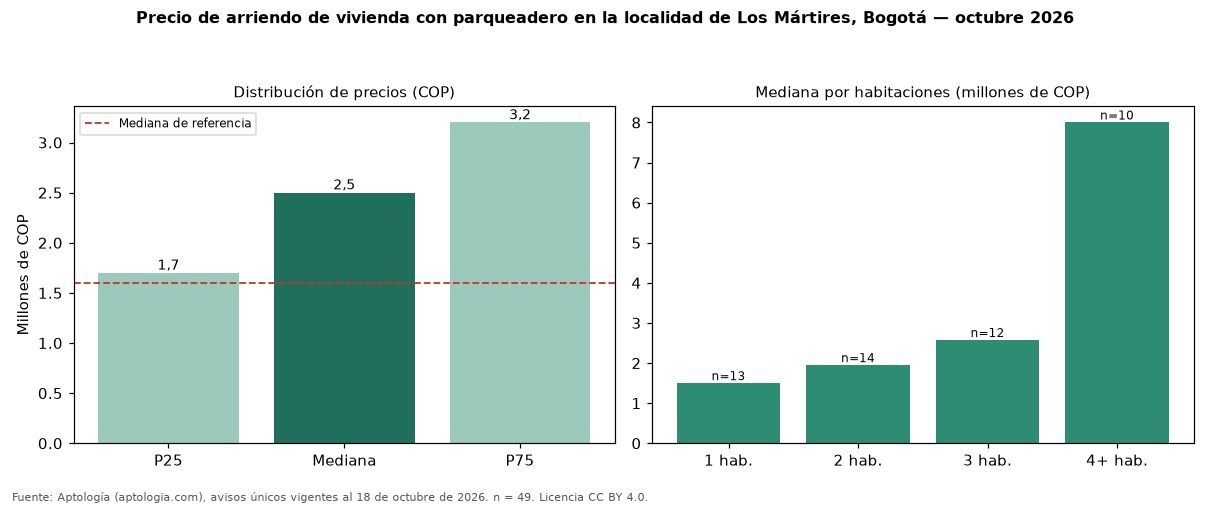

Source data for this figure (header and first rows):
seccion, metrica, valor_cop, n
precio, p25, 1700000, 49
precio, mediana, 2500000, 49
precio, p75, 3200000, 49
cop_por_m2, p25, 33929, 49
cop_por_m2, mediana, 41667, 49
cop_por_m2, p75, 53488, 49
area, area_mediana_m2, 54.0, 49
habitaciones, 1, 1500000, 13
habitaciones, 2, 1950000, 14
habitaciones, 3, 2576500, 12
habitaciones, 4+, 8000000, 10
administracion, mediana, 167700, 15
estrato, moda, 3, 
parqueadero, porcentaje_con_parqueadero, 100.0, 49
referencia, mediana_referencia, 1600000, 222
referencia, mediana_cop_por_m2_referencia, 41667, 222
comparacion, mediana_grupo_opuesto, 1500000, 95
